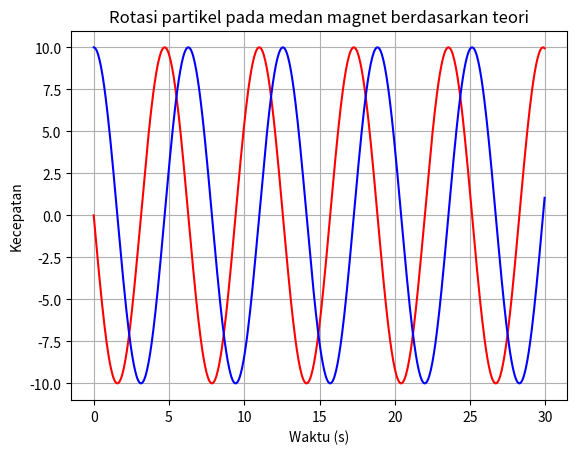

Here is the Python script that generated this plot: (Note: this script raises an exception after producing the figure.)
#!/usr/bin/env python
# coding: utf-8

# In[ ]:


import numpy as np 
import matplotlib.pyplot as plt


# In[2]:


import numpy as np 
import matplotlib.pyplot as plt
t = np.arange(0, 30, 0.05)
v_x = -10  * np.sin(t)
v_y = 10 * np.cos(t)

plt.figure()
plt.grid()
plt.plot(t, v_x, 'r', label = '$v_x$')
plt.plot(t, v_y, 'b', label = '$v_y$')
plt.title('Rotasi partikel pada medan magnet berdasarkan teori')
plt.xlabel('Waktu (s)')
plt.ylabel('Kecepatan')
plt.legend(loc = 'Upper left')

plt.show()


# In[3]:


#fungsi Runge Kutta ke 4
def rungeKutta(F, t, x, y, h):
    K0 = h * F(t, x, y)
    K1 = h * F(t + h/2.0, x + K0/2.0, y)
    K2 = h * F(t + h/2.0, x + K1/2.0, y)
    K3 = h * F(t + h, x + K2, y)
    return(K0 + 2.0 * K1+ 2.0 * K2 + K3)/6.0

#Fungsi diferensial terkopel
def vx_terkopel(t, vx, vy, q = 1, Bz = 1, m = 1):
    return -q * Bz/m * vy

def vy_terkopel(t, vy, vx, q = 1, Bz = 1, m = 1):
    return -q * Bz/m * vx


# In[10]:


#Deklarasi input parameter yang dibutuhkan 
vx0 = 0 
vy0 = 0

t0 = 0 
t_stop = 30

h = 0.005

#deklarasi array untuk menyumpan variabel
vxs=[vx0]
vys=[vy0]
ts=[t0]


# In[8]:


while ts[-1] < t_stop:
    h = min(h, t_stop - ts[-1])
    vx = vxs[-1] + rungeKutta(vx_terkopel,ts[-1],vxs[-1],vys[-1],h)
    vy = vys[-1] + rungeKutta(vy_terkopel,ts[-1],vys[-1],vxs[-1],h)
    t = ts[-1] + h
    
    ts.append(t)
    vxs.append(vx)
    vys.append(vy)
    
plt.figure()
plt.grid()
plt.plot(ts, vys, 'r', label = '$v_x$')
plt.plot(t, vxs, 'b', label = '$v_y$')
plt.title('Rotasi partikel pada medan magnet berdasarkan Runge Kutta')
plt.xlabel('Waktu (s)')
plt.ylabel('Kecepatan')
plt.legend(loc = 'Upper left')

plt.show()


# In[ ]:




